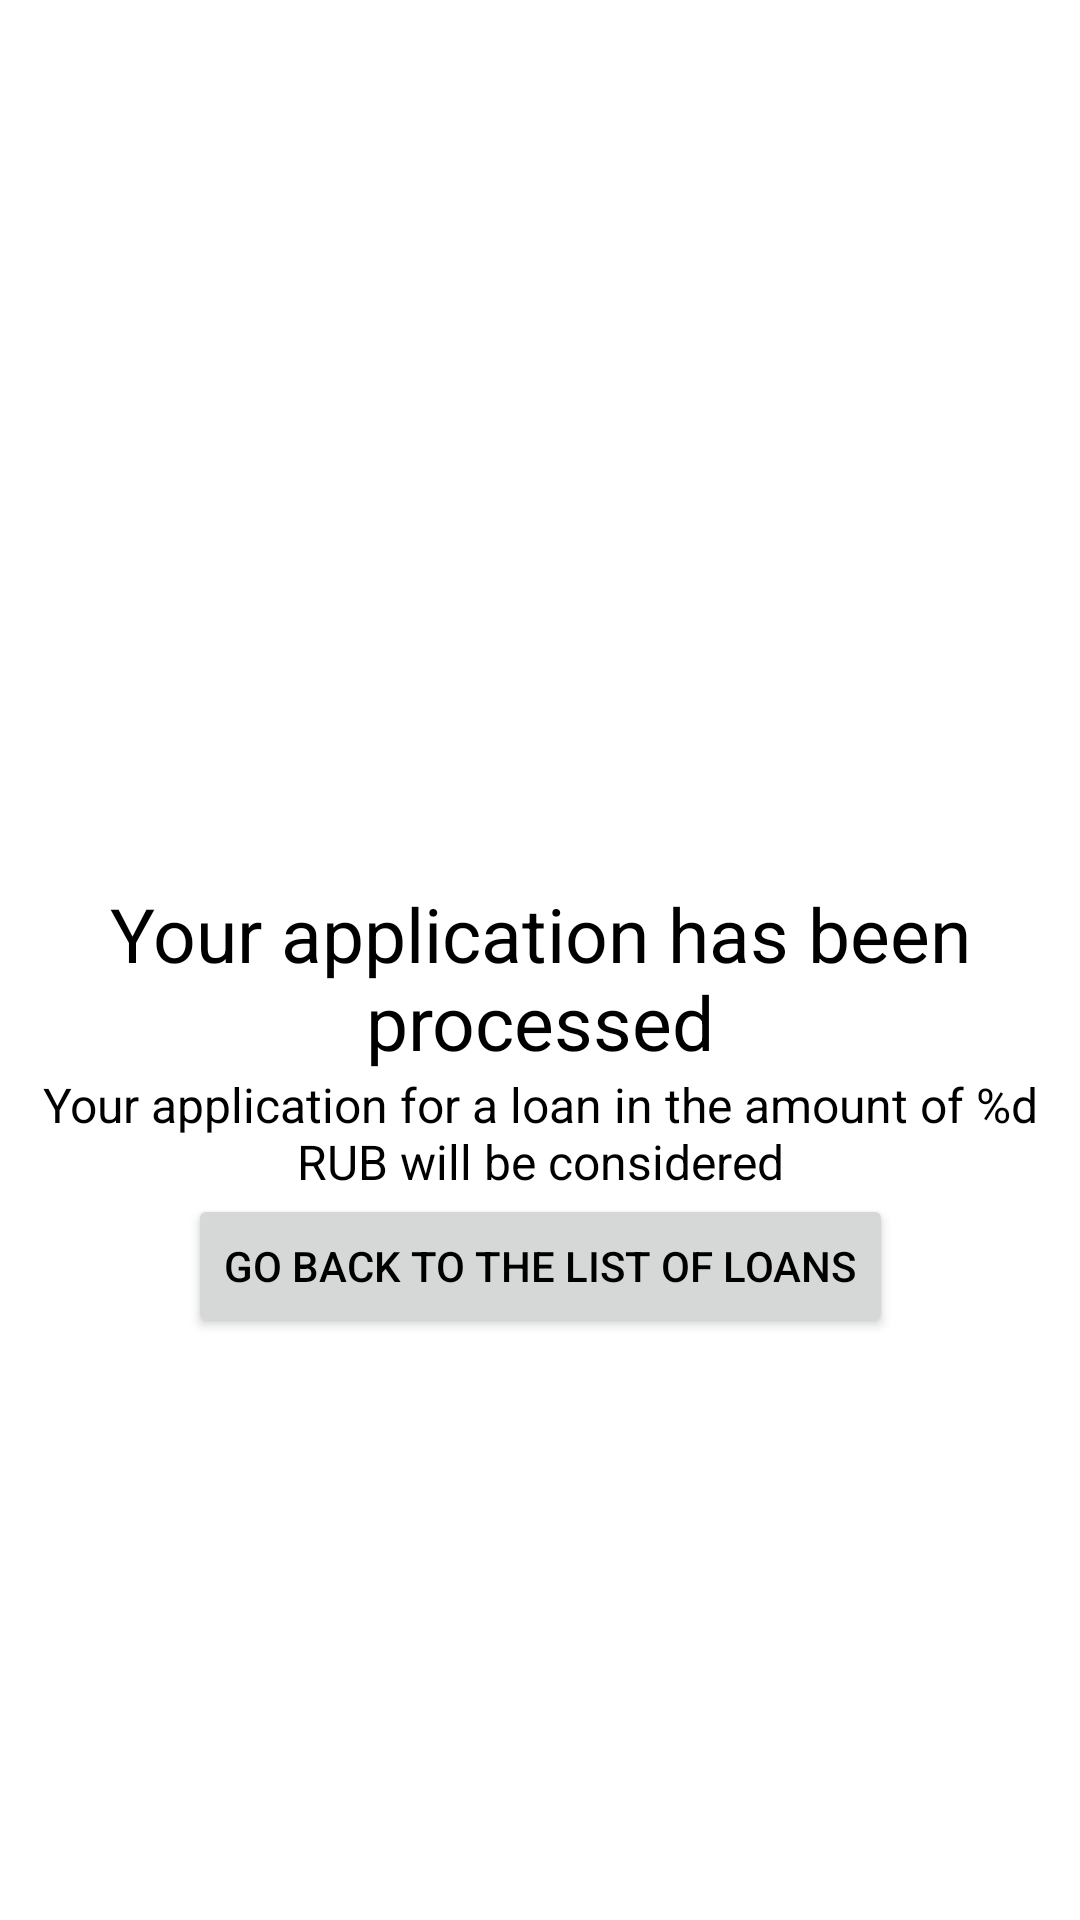

Android layout source for this screen:
<!-- AndroidManifest.xml: application theme Theme.LoanApp -->
<!-- res/layout/fragment_loan_result.xml -->
<?xml version="1.0" encoding="utf-8"?>
<androidx.constraintlayout.widget.ConstraintLayout xmlns:android="http://schemas.android.com/apk/res/android"
    xmlns:app="http://schemas.android.com/apk/res-auto"
    xmlns:tools="http://schemas.android.com/tools"
    android:layout_width="match_parent"
    android:layout_height="match_parent"
    tools:context=".ui.loan.LoanResultFragment">


    <ImageView
        android:id="@+id/img_loan_result"
        android:layout_width="100dp"
        android:layout_height="100dp"
        android:src="@drawable/success"
        app:layout_constraintBottom_toTopOf="@id/txt_view_loan_result"
        app:layout_constraintEnd_toEndOf="parent"
        app:layout_constraintStart_toStartOf="parent"
        app:layout_constraintTop_toTopOf="parent"
        app:layout_constraintVertical_chainStyle="packed" />

    <TextView
        android:id="@+id/txt_view_loan_result"
        android:layout_width="wrap_content"
        android:layout_height="wrap_content"
        android:textAlignment="center"
        android:text="@string/txt_view_loan_result"
        android:textColor="?MainTextViewColor"
        android:textSize="25sp"
        app:layout_constraintBottom_toTopOf="@id/txt_view_loan_result_amount"
        app:layout_constraintEnd_toEndOf="parent"
        app:layout_constraintStart_toStartOf="parent"
        app:layout_constraintTop_toBottomOf="@id/img_loan_result" />

    <TextView
        android:id="@+id/txt_view_loan_result_amount"
        android:layout_width="wrap_content"
        android:layout_height="wrap_content"
        android:text="@string/txt_view_loan_result_amount"
        android:textAlignment="center"
        android:textColor="?MainTextViewColor"
        android:textSize="16sp"
        app:layout_constraintBottom_toTopOf="@id/btn_go_back_to_loans"
        app:layout_constraintEnd_toEndOf="parent"
        app:layout_constraintStart_toStartOf="parent"
        app:layout_constraintTop_toBottomOf="@id/txt_view_loan_result" />


    <Button
        android:id="@+id/btn_go_back_to_loans"
        android:layout_width="wrap_content"
        android:layout_height="wrap_content"
        android:text="@string/btn_go_back_to_loans"
        app:layout_constraintBottom_toBottomOf="parent"
        app:layout_constraintEnd_toEndOf="parent"
        app:layout_constraintStart_toStartOf="parent"
        app:layout_constraintTop_toBottomOf="@id/txt_view_loan_result_amount" />
</androidx.constraintlayout.widget.ConstraintLayout>
<!-- resources referenced by this layout -->
<resources>
  <string name="btn_go_back_to_loans">Go back to the list of loans</string>
  <string name="txt_view_loan_result">Your application has been processed</string>
  <string name="txt_view_loan_result_amount">Your application for a loan in the amount of %d RUB will be considered</string>
  <style name="Theme.LoanApp" parent="Theme.MaterialComponents.DayNight.NoActionBar">
          
          <item name="colorPrimary">@color/purple_500</item>
          <item name="colorPrimaryVariant">@color/purple_700</item>
          <item name="colorOnPrimary">@color/white</item>
          
          <item name="colorSecondary">@color/teal_200</item>
          <item name="colorSecondaryVariant">@color/teal_700</item>
          <item name="colorOnSecondary">@color/black</item>
          
          <item name="android:statusBarColor" tools:targetApi="l">?attr/colorPrimaryVariant</item>
          
          <item name="android:textColorPrimary">@color/black</item>
          <item name="MainTextViewColor">@color/black</item>
          <item name="dividerColor">@color/dividerLight</item>
      </style>
  <color name="purple_500">#FF6200EE</color>
  <color name="purple_700">#FF3700B3</color>
  <color name="white">#FFFFFFFF</color>
  <color name="teal_200">#FF03DAC5</color>
  <color name="teal_700">#FF018786</color>
  <color name="black">#FF000000</color>
  <color name="dividerLight">#1f000000</color>
</resources>
